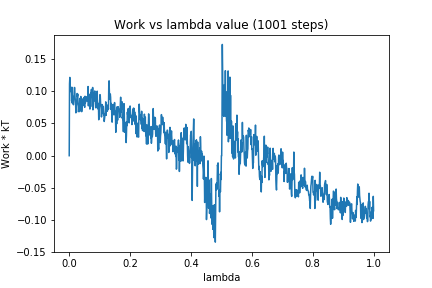

The file beside this chart, header and first rows:
0, 0.0
1, 0.1113
2, 0.1213
3, 0.106
4, 0.1069
5, 0.09934
6, 0.1052
7, 0.1038
8, 0.08462
9, 0.106
10, 0.08144
11, 0.0926
12, 0.08965
13, 0.07999
14, 0.07896
15, 0.08917
16, 0.09504
17, 0.1057
18, 0.1054
19, 0.09166
20, 0.08624
21, 0.07884
22, 0.06639
23, 0.07857
24, 0.06766
25, 0.08729
26, 0.09641
27, 0.09209
28, 0.09559
29, 0.08137
30, 0.07843
31, 0.07641
32, 0.06801
33, 0.07224
34, 0.0801
35, 0.0888
36, 0.06914
37, 0.08005
38, 0.09177
39, 0.08984
40, 0.07821
41, 0.06819
42, 0.07522
43, 0.07954
44, 0.08793
45, 0.07921
46, 0.08056
47, 0.07924
48, 0.07846
49, 0.09037
50, 0.07648
51, 0.07495
52, 0.09212
53, 0.08147
54, 0.08712
55, 0.08675
56, 0.08736
57, 0.08485
58, 0.09144
59, 0.08953
60, 0.08476
... 940 more rows
